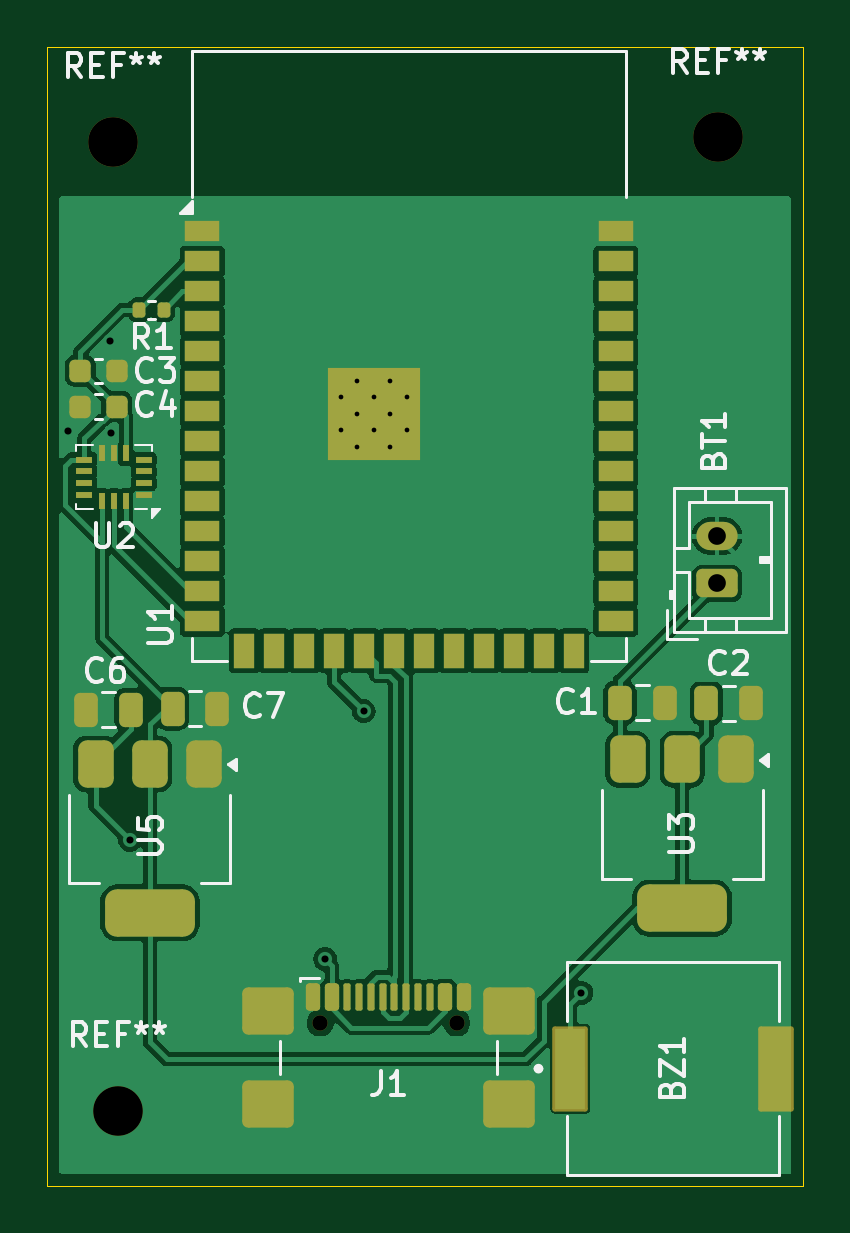
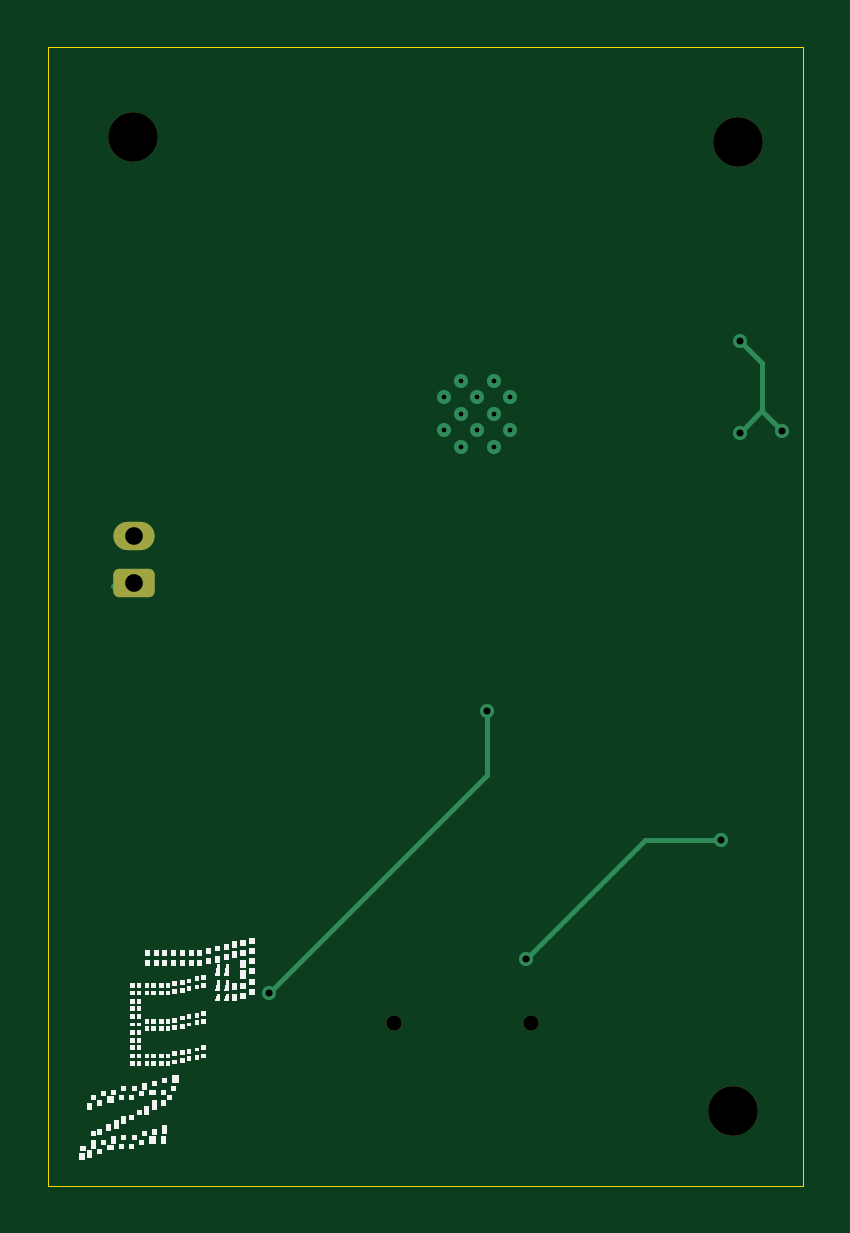
Circuit board: 9 layer files. Board 32.0 x 48.2 mm.
- bottom_copper: electronics-CuBottom.gbr (2817 bytes)
- top_copper: electronics-CuTop.gbr (92788 bytes)
- outline: electronics-EdgeCuts.gbr (655 bytes)
- bottom_mask: electronics-MaskBottom.gbr (1542 bytes)
- top_mask: electronics-MaskTop.gbr (6016 bytes)
- drill: electronics-NPTH.drl (518 bytes)
- drill: electronics-PTH.drl (815 bytes)
- bottom_silk: electronics-SilkBottom.gbr (423381 bytes)
- top_silk: electronics-SilkTop.gbr (30356 bytes)

=== bottom_copper: electronics-CuBottom.gbr (2817 bytes, source withheld) ===
=== top_copper: electronics-CuTop.gbr (92788 bytes, source omitted) ===
=== outline: electronics-EdgeCuts.gbr ===
%TF.GenerationSoftware,KiCad,Pcbnew,8.0.8-8.0.8-0~ubuntu24.04.1*%
%TF.CreationDate,2025-08-02T17:46:37-04:00*%
%TF.ProjectId,electronics,656c6563-7472-46f6-9e69-63732e6b6963,rev?*%
%TF.SameCoordinates,Original*%
%TF.FileFunction,Profile,NP*%
%FSLAX46Y46*%
G04 Gerber Fmt 4.6, Leading zero omitted, Abs format (unit mm)*
G04 Created by KiCad (PCBNEW 8.0.8-8.0.8-0~ubuntu24.04.1) date 2025-08-02 17:46:37*
%MOMM*%
%LPD*%
G01*
G04 APERTURE LIST*
%TA.AperFunction,Profile*%
%ADD10C,0.050000*%
%TD*%
G04 APERTURE END LIST*
D10*
X127710000Y-71520000D02*
X159710000Y-71520000D01*
X159710000Y-119710000D01*
X127710000Y-119710000D01*
X127710000Y-71520000D01*
M02*

=== bottom_mask: electronics-MaskBottom.gbr (1542 bytes, source withheld) ===
=== top_mask: electronics-MaskTop.gbr ===
%TF.GenerationSoftware,KiCad,Pcbnew,8.0.8-8.0.8-0~ubuntu24.04.1*%
%TF.CreationDate,2025-08-02T17:46:37-04:00*%
%TF.ProjectId,electronics,656c6563-7472-46f6-9e69-63732e6b6963,rev?*%
%TF.SameCoordinates,Original*%
%TF.FileFunction,Soldermask,Top*%
%TF.FilePolarity,Negative*%
%FSLAX46Y46*%
G04 Gerber Fmt 4.6, Leading zero omitted, Abs format (unit mm)*
G04 Created by KiCad (PCBNEW 8.0.8-8.0.8-0~ubuntu24.04.1) date 2025-08-02 17:46:37*
%MOMM*%
%LPD*%
G01*
G04 APERTURE LIST*
G04 Aperture macros list*
%AMRoundRect*
0 Rectangle with rounded corners*
0 $1 Rounding radius*
0 $2 $3 $4 $5 $6 $7 $8 $9 X,Y pos of 4 corners*
0 Add a 4 corners polygon primitive as box body*
4,1,4,$2,$3,$4,$5,$6,$7,$8,$9,$2,$3,0*
0 Add four circle primitives for the rounded corners*
1,1,$1+$1,$2,$3*
1,1,$1+$1,$4,$5*
1,1,$1+$1,$6,$7*
1,1,$1+$1,$8,$9*
0 Add four rect primitives between the rounded corners*
20,1,$1+$1,$2,$3,$4,$5,0*
20,1,$1+$1,$4,$5,$6,$7,0*
20,1,$1+$1,$6,$7,$8,$9,0*
20,1,$1+$1,$8,$9,$2,$3,0*%
G04 Aperture macros list end*
%ADD10C,2.100000*%
%ADD11R,0.675000X0.250000*%
%ADD12R,0.250000X0.675000*%
%ADD13RoundRect,0.225000X0.225000X0.250000X-0.225000X0.250000X-0.225000X-0.250000X0.225000X-0.250000X0*%
%ADD14RoundRect,0.135000X-0.135000X-0.185000X0.135000X-0.185000X0.135000X0.185000X-0.135000X0.185000X0*%
%ADD15C,0.650000*%
%ADD16RoundRect,0.150000X-0.150000X-0.425000X0.150000X-0.425000X0.150000X0.425000X-0.150000X0.425000X0*%
%ADD17RoundRect,0.075000X-0.075000X-0.500000X0.075000X-0.500000X0.075000X0.500000X-0.075000X0.500000X0*%
%ADD18RoundRect,0.250000X-0.840000X-0.750000X0.840000X-0.750000X0.840000X0.750000X-0.840000X0.750000X0*%
%ADD19R,1.500000X0.900000*%
%ADD20R,0.900000X1.500000*%
%ADD21C,0.600000*%
%ADD22R,3.900000X3.900000*%
%ADD23RoundRect,0.225000X-0.225000X-0.250000X0.225000X-0.250000X0.225000X0.250000X-0.225000X0.250000X0*%
%ADD24RoundRect,0.375000X-0.375000X0.625000X-0.375000X-0.625000X0.375000X-0.625000X0.375000X0.625000X0*%
%ADD25RoundRect,0.500000X-1.400000X0.500000X-1.400000X-0.500000X1.400000X-0.500000X1.400000X0.500000X0*%
%ADD26RoundRect,0.250000X-0.250000X-0.475000X0.250000X-0.475000X0.250000X0.475000X-0.250000X0.475000X0*%
%ADD27RoundRect,0.102000X-0.650000X-1.700000X0.650000X-1.700000X0.650000X1.700000X-0.650000X1.700000X0*%
%ADD28RoundRect,0.250000X0.250000X0.475000X-0.250000X0.475000X-0.250000X-0.475000X0.250000X-0.475000X0*%
%ADD29RoundRect,0.250000X0.625000X-0.350000X0.625000X0.350000X-0.625000X0.350000X-0.625000X-0.350000X0*%
%ADD30O,1.750000X1.200000*%
G04 APERTURE END LIST*
D10*
%TO.C,REF\u002A\u002A*%
X130680000Y-116550000D03*
%TD*%
%TO.C,REF\u002A\u002A*%
X156100000Y-75340000D03*
%TD*%
%TO.C,REF\u002A\u002A*%
X130480000Y-75520000D03*
%TD*%
D11*
%TO.C,U2*%
X131792500Y-90472500D03*
X131792500Y-89972500D03*
X131792500Y-89472500D03*
X131792500Y-88972500D03*
D12*
X131030000Y-88710000D03*
X130530000Y-88710000D03*
X130030000Y-88710000D03*
D11*
X129267500Y-88972500D03*
X129267500Y-89472500D03*
X129267500Y-89972500D03*
X129267500Y-90472500D03*
D12*
X130030000Y-90735000D03*
X130530000Y-90735000D03*
X131030000Y-90735000D03*
%TD*%
D13*
%TO.C,C4*%
X130650000Y-86730000D03*
X129100000Y-86730000D03*
%TD*%
D14*
%TO.C,R1*%
X131610000Y-82630000D03*
X132630000Y-82630000D03*
%TD*%
D15*
%TO.C,J1*%
X139260000Y-112820000D03*
X145040000Y-112820000D03*
D16*
X138950000Y-111745000D03*
X139750000Y-111745000D03*
D17*
X140900000Y-111745000D03*
X141900000Y-111745000D03*
X142400000Y-111745000D03*
X143400000Y-111745000D03*
D16*
X144550000Y-111745000D03*
X145350000Y-111745000D03*
X145350000Y-111745000D03*
X144550000Y-111745000D03*
D17*
X143900000Y-111745000D03*
X142900000Y-111745000D03*
X141400000Y-111745000D03*
X140400000Y-111745000D03*
D16*
X139750000Y-111745000D03*
X138950000Y-111745000D03*
D18*
X137040000Y-112320000D03*
X137040000Y-116250000D03*
X147260000Y-112320000D03*
X147260000Y-116250000D03*
%TD*%
D19*
%TO.C,U1*%
X134270000Y-79310000D03*
X134270000Y-80580000D03*
X134270000Y-81850000D03*
X134270000Y-83120000D03*
X134270000Y-84390000D03*
X134270000Y-85660000D03*
X134270000Y-86930000D03*
X134270000Y-88200000D03*
X134270000Y-89470000D03*
X134270000Y-90740000D03*
X134270000Y-92010000D03*
X134270000Y-93280000D03*
X134270000Y-94550000D03*
X134270000Y-95820000D03*
D20*
X136035000Y-97070000D03*
X137305000Y-97070000D03*
X138575000Y-97070000D03*
X139845000Y-97070000D03*
X141115000Y-97070000D03*
X142385000Y-97070000D03*
X143655000Y-97070000D03*
X144925000Y-97070000D03*
X146195000Y-97070000D03*
X147465000Y-97070000D03*
X148735000Y-97070000D03*
X150005000Y-97070000D03*
D19*
X151770000Y-95820000D03*
X151770000Y-94550000D03*
X151770000Y-93280000D03*
X151770000Y-92010000D03*
X151770000Y-90740000D03*
X151770000Y-89470000D03*
X151770000Y-88200000D03*
X151770000Y-86930000D03*
X151770000Y-85660000D03*
X151770000Y-84390000D03*
X151770000Y-83120000D03*
X151770000Y-81850000D03*
X151770000Y-80580000D03*
X151770000Y-79310000D03*
D21*
X140120000Y-86330000D03*
X140120000Y-87730000D03*
X140820000Y-85630000D03*
X140820000Y-87030000D03*
X140820000Y-88430000D03*
X141520000Y-86330000D03*
D22*
X141520000Y-87030000D03*
D21*
X141520000Y-87730000D03*
X142220000Y-85630000D03*
X142220000Y-87030000D03*
X142220000Y-88430000D03*
X142920000Y-86330000D03*
X142920000Y-87730000D03*
%TD*%
D23*
%TO.C,C3*%
X129100000Y-85220000D03*
X130650000Y-85220000D03*
%TD*%
D24*
%TO.C,U3*%
X156880000Y-101670000D03*
X154580000Y-101670000D03*
D25*
X154580000Y-107970000D03*
D24*
X152280000Y-101670000D03*
%TD*%
D26*
%TO.C,C7*%
X133010000Y-99520000D03*
X134910000Y-99520000D03*
%TD*%
D27*
%TO.C,BZ1*%
X149850000Y-114760000D03*
X158550000Y-114760000D03*
%TD*%
D26*
%TO.C,C2*%
X155610000Y-99290000D03*
X157510000Y-99290000D03*
%TD*%
D24*
%TO.C,U5*%
X134350000Y-101860000D03*
X132050000Y-101860000D03*
D25*
X132050000Y-108160000D03*
D24*
X129750000Y-101860000D03*
%TD*%
D28*
%TO.C,C6*%
X131250000Y-99560000D03*
X129350000Y-99560000D03*
%TD*%
D26*
%TO.C,C1*%
X151950000Y-99270000D03*
X153850000Y-99270000D03*
%TD*%
D29*
%TO.C,BT1*%
X156060000Y-94220000D03*
D30*
X156060000Y-92220000D03*
%TD*%
M02*

=== drill: electronics-NPTH.drl ===
M48
; DRILL file {KiCad 8.0.8-8.0.8-0~ubuntu24.04.1} date 2025-08-02T17:46:37-0400
; FORMAT={-:-/ absolute / inch / decimal}
; #@! TF.CreationDate,2025-08-02T17:46:37-04:00
; #@! TF.GenerationSoftware,Kicad,Pcbnew,8.0.8-8.0.8-0~ubuntu24.04.1
; #@! TF.FileFunction,NonPlated,1,2,NPTH
FMAT,2
INCH
; #@! TA.AperFunction,NonPlated,NPTH,ComponentDrill
T1C0.0256
; #@! TA.AperFunction,NonPlated,NPTH,ComponentDrill
T2C0.0827
%
G90
G05
T1
X5.4827Y-4.4417
X5.7102Y-4.4417
T2
X5.137Y-2.9732
X5.1449Y-4.5886
X6.1457Y-2.9661
M30

=== drill: electronics-PTH.drl ===
M48
; DRILL file {KiCad 8.0.8-8.0.8-0~ubuntu24.04.1} date 2025-08-02T17:46:37-0400
; FORMAT={-:-/ absolute / inch / decimal}
; #@! TF.CreationDate,2025-08-02T17:46:37-04:00
; #@! TF.GenerationSoftware,Kicad,Pcbnew,8.0.8-8.0.8-0~ubuntu24.04.1
; #@! TF.FileFunction,Plated,1,2,PTH
FMAT,2
INCH
; #@! TA.AperFunction,Plated,PTH,ComponentDrill
T1C0.0079
; #@! TA.AperFunction,Plated,PTH,ViaDrill
T2C0.0118
; #@! TA.AperFunction,Plated,PTH,ComponentDrill
T3C0.0295
%
G90
G05
T1
X5.5165Y-3.3988
X5.5165Y-3.4539
X5.5441Y-3.3713
X5.5441Y-3.4264
X5.5441Y-3.4815
X5.5717Y-3.3988
X5.5717Y-3.4539
X5.5992Y-3.3713
X5.5992Y-3.4264
X5.5992Y-3.4815
X5.6268Y-3.3988
X5.6268Y-3.4539
T2
X5.063Y-3.4551
X5.1331Y-3.3059
X5.1343Y-3.4579
X5.165Y-4.137
X5.4909Y-4.3354
X5.5551Y-3.9224
X5.9181Y-4.3917
T3
X6.1441Y-3.6307
X6.1441Y-3.7094
M30

=== bottom_silk: electronics-SilkBottom.gbr (423381 bytes, source omitted) ===
=== top_silk: electronics-SilkTop.gbr (30356 bytes, source omitted) ===
